Dataset: data2 (GitHub, ikathuria/GestureRecognition). Classes: down gesture, eight hand gesture, five hand gesture, four hand gesture, left gesture, nine hand gesture, off gesture, one hand gesture, right gesture, seven hand gesture, six hand gesture, three hand gesture, two hand gesture, zero hand gesture.

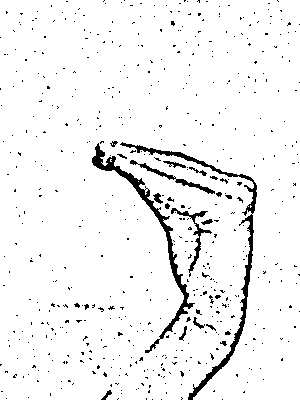
Label: seven hand gesture

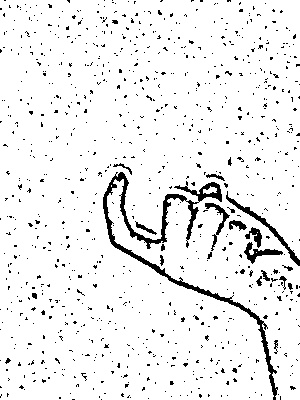
Label: nine hand gesture

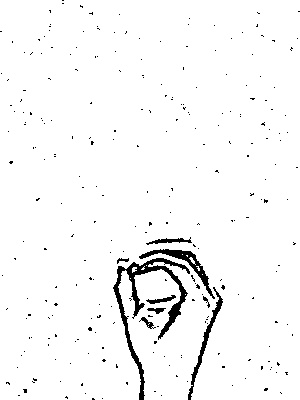
Label: zero hand gesture

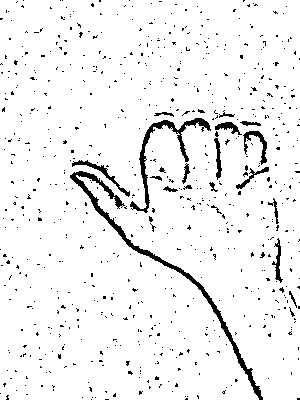
Label: left gesture

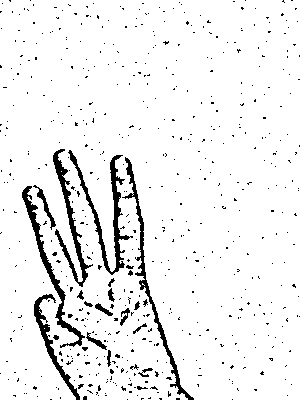
Label: three hand gesture

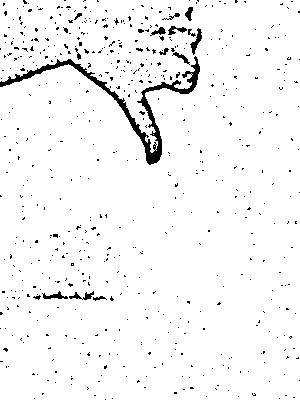
Label: down gesture
